Run: headless pygame with SDL's dummy video driver; simulated clock (each Clock.tick advances the game by its frame time, no real sleeping); random seed 0; keys injected as events and as key.get_pressed() state; no mouse input.
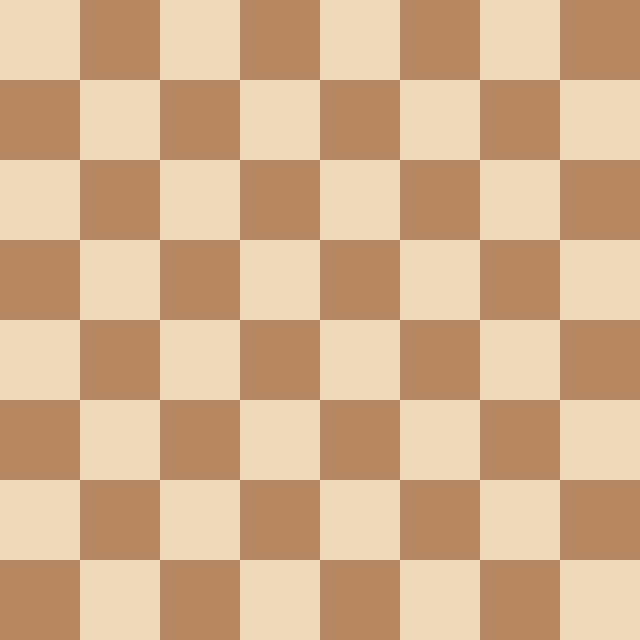
Frame 1 of 4 · flips 1–60 · no input
Frame 2 of 4 · flips 61–180 · tapped SPACE, RETURN · held RIGHT (→), D · screen unchanged from frame 1, image omitted
Frame 3 of 4 · flips 181–300 · held DOWN (↓), S · screen unchanged from frame 2, image omitted
Frame 4 of 4 · flips 301–420 · held LEFT (←), A, UP (↑), W · screen unchanged from frame 3, image omitted

The pygame program that drew these frames:

#!/usr/bin/env python
#
#  Copyright 2022 Yiğit Altınay <yigit@altinay.xyz>
#  
#  This program is free software; you can redistribute it and/or modify
#  it under the terms of the GNU General Public License as published by
#  the Free Software Foundation; either version 3 of the License, or
#  (at your option) any later version.
#  
#  This program is distributed in the hope that it will be useful,
#  but WITHOUT ANY WARRANTY; without even the implied warranty of
#  MERCHANTABILITY or FITNESS FOR A PARTICULAR PURPOSE.  See the
#  GNU General Public License for more details.
#  
#  You should have received a copy of the GNU General Public License
#  along with this program; if not, write to the Free Software
#  Foundation, Inc., 51 Franklin Street, Fifth Floor, Boston,
#  MA 02110-1301, USA.  

# colors
# white: #b58863 (181, 136, 99)
# black: #f0d9d5 (240, 217, 213)
# white played: #ced26b
# black played: #aba23a

import pygame

pygame.init()
pygame.display.set_caption('Pitonmat')

HEIGHT = 640
WIDTH  = 640
screen = pygame.display.set_mode([WIDTH, HEIGHT])

# takes height, width. returns a dict with width for screen parts
def calculate_props(width, height):
	
	# 1 part left gui, 4 part board, 1 part right gui
	part = width / 5
	left = part
	middle = part * 4
	right = part
	
	# chess board is 8x8, this assumes middle_width == HEIGHT
	square = middle / 8
	if not square == HEIGHT / 8:
		pass
		#print('width and height of squares arent equal lol')
		
	
	return { 'left_width': left, 'middle_width': middle, 'right_width': right, 'square_width': square }
	

running = True


#SCREEN_PROPS = calculate_props(WIDTH,HEIGHT)

SIZE=HEIGHT/8

black=(181, 136, 99)
white=(240, 217, 182)

while running:
	# program should shut down when quit is pressed
	for event in pygame.event.get():
		if event.type == pygame.QUIT:
			running = False
            
            
	screen.fill( (255,255,255) )
	
	for row in range(0,8):
		for column in range(0,8):
			rect= pygame.Rect(row*SIZE, column*SIZE, SIZE, SIZE)
			sqr_color = white if (row+column+1)%2 else black
			pygame.draw.rect(screen, sqr_color, rect)
			
	
	
	pygame.display.flip()

pygame.quit()
